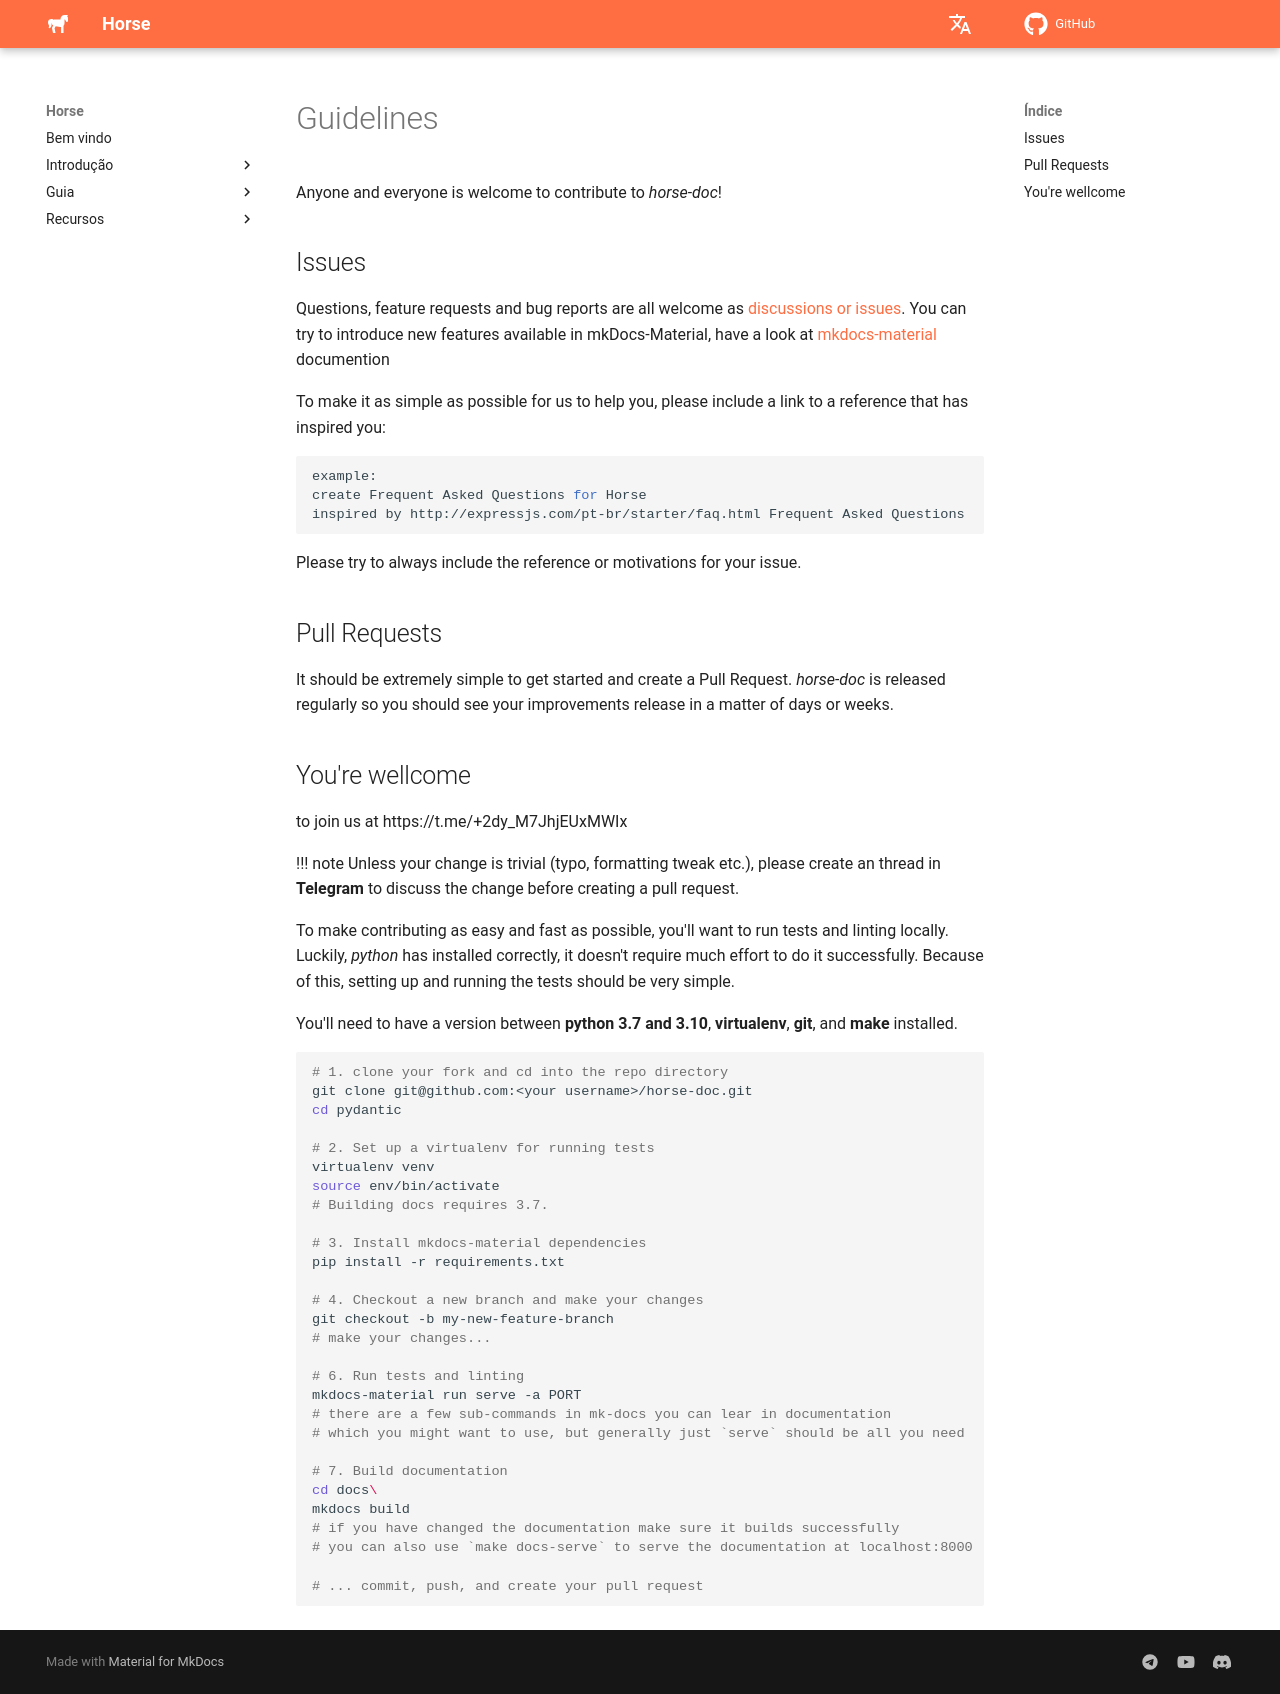

repository: HashLoad/horse-doc · page: guidelines/index.html · generator: mkdocs

Anyone and everyone is welcome to contribute to *horse-doc*!

## Issues

Questions, feature requests and bug reports are all welcome as [discussions or issues](https://github.com/HashLoad/horse-doc/issues/new/choose). 
You can try to introduce new features available in mkDocs-Material, have a look at [mkdocs-material ](https://squidfunk.github.io/mkdocs-material/reference/) documention

To make it as simple as possible for us to help you, please include a link to a reference that has inspired you:

```bash
example: 
create Frequent Asked Questions for Horse
inspired by http://expressjs.com/pt-br/starter/faq.html Frequent Asked Questions
```
Please try to always include the reference or motivations for your issue.

## Pull Requests

It should be extremely simple to get started and create a Pull Request.
*horse-doc* is released regularly so you should see your improvements release in a matter of days or weeks.

## You're wellcome

to join us at https://t.me/+2dy_M7JhjEUxMWIx

!!! note
    Unless your change is trivial (typo, formatting tweak etc.), please create an thread in **Telegram** to discuss the change before
    creating a pull request.


To make contributing as easy and fast as possible, you'll want to run tests and linting locally. Luckily,
*python* has installed correctly, it doesn't require much effort to do it successfully.
Because of this, setting up and running the tests should be very simple.

You'll need to have a version between **python 3.7 and 3.10**, **virtualenv**, **git**, and **make** installed.

```bash
# 1. clone your fork and cd into the repo directory
git clone git@github.com:<your username>/horse-doc.git
cd pydantic

# 2. Set up a virtualenv for running tests
virtualenv venv
source env/bin/activate
# Building docs requires 3.7. 

# 3. Install mkdocs-material dependencies
pip install -r requirements.txt

# 4. Checkout a new branch and make your changes
git checkout -b my-new-feature-branch
# make your changes...

# 6. Run tests and linting
mkdocs-material run serve -a PORT
# there are a few sub-commands in mk-docs you can lear in documentation
# which you might want to use, but generally just `serve` should be all you need

# 7. Build documentation
cd docs\
mkdocs build
# if you have changed the documentation make sure it builds successfully
# you can also use `make docs-serve` to serve the documentation at localhost:8000

# ... commit, push, and create your pull request
```
